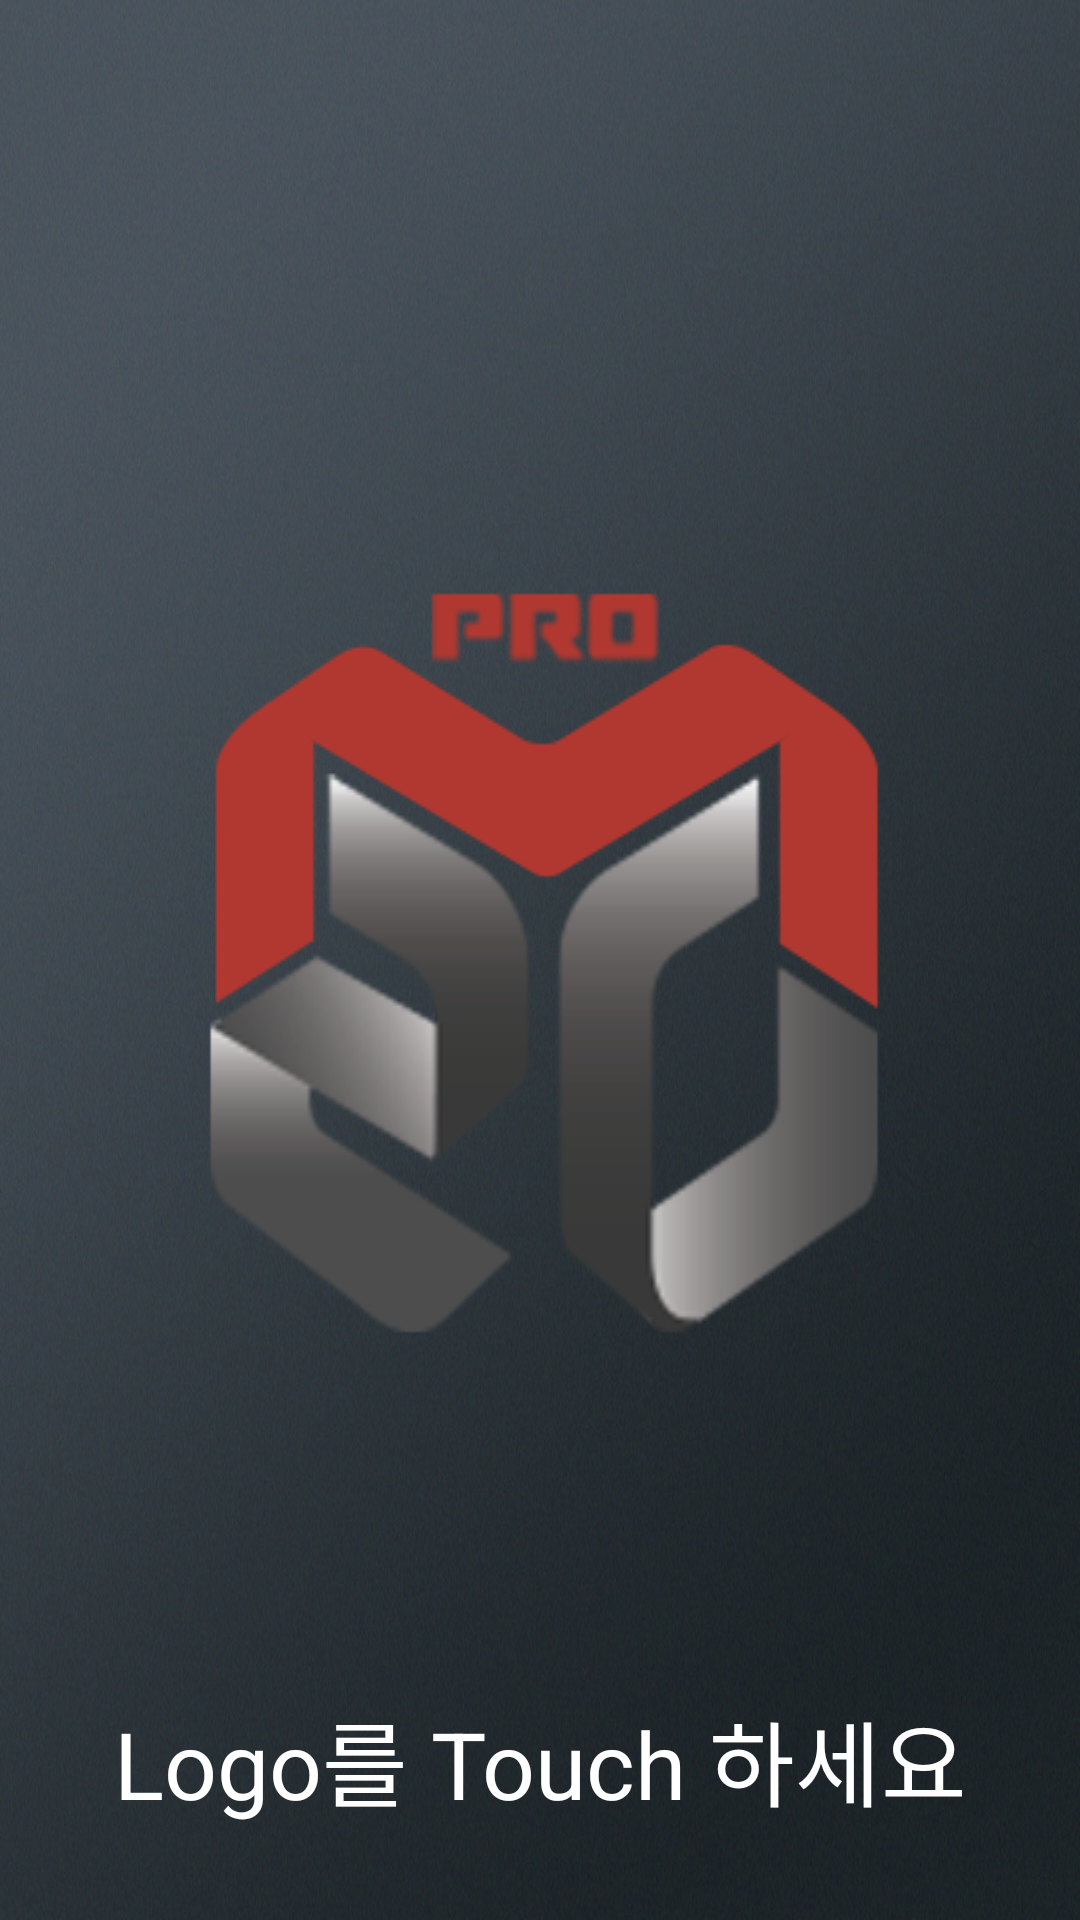

Here is an Android app screen rendered from its layout file. Give the layout XML and the strings, colors and styles it references.
<!-- AndroidManifest.xml: application theme Theme.AppCompat.NoActionBar -->
<!-- res/layout/activity_intro.xml -->
<?xml version="1.0" encoding="utf-8"?>

<RelativeLayout xmlns:android="http://schemas.android.com/apk/res/android"
    android:layout_width="match_parent"
    android:layout_height="match_parent"
    android:orientation="vertical"
    android:background="@drawable/bg_all">

    <TextView
        android:id="@+id/txtInform"
        android:layout_width="match_parent"
        android:layout_height="wrap_content"
        android:layout_marginTop="564dp"
        android:gravity="center"
        android:text="Logo를 Touch 하세요"
        android:textColor="#fff"
        android:textSize="15pt" />

    <LinearLayout
        android:id="@+id/introLL"
        android:gravity="center"
        android:layout_width="match_parent"
        android:layout_height="match_parent">

        <ImageView
            android:id="@+id/introTitle"
            android:layout_width="wrap_content"
            android:layout_height="wrap_content"
            android:background="@drawable/logo"
            android:text="@string/title" />

    </LinearLayout>
</RelativeLayout>
<!-- resources referenced by this layout -->
<resources>
  <!-- drawable bg_all: jpg bitmap (drawable, 753401 bytes) -->
  <!-- drawable logo: png bitmap (drawable, 23829 bytes) -->
  <string name="title" translatable="false">PRO</string>
</resources>
